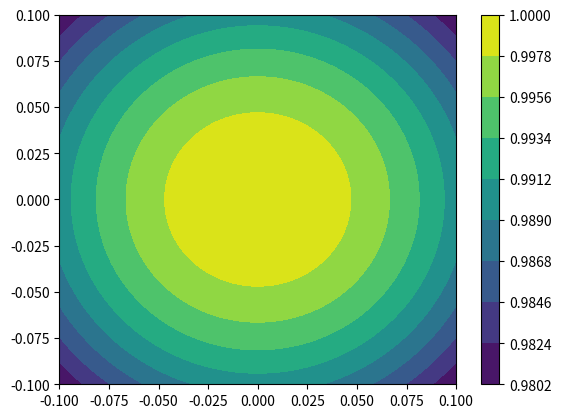

Here is the Python script that generated this plot:
import matplotlib.pyplot as plt
import numpy as np

def gauss(x,y):
    return np.exp( -(x**2+y**2) )

x = np.linspace(-0.1, 0.1, 100)
y = np.linspace(-0.1, 0.1, 100)
x,y = np.meshgrid(x,y)

print(x,y)

g = gauss(x,y)
min=g.min()
max=g.max()
plt.contourf(x,y,g, levels=np.linspace(min,max,10))
plt.colorbar()
plt.show()